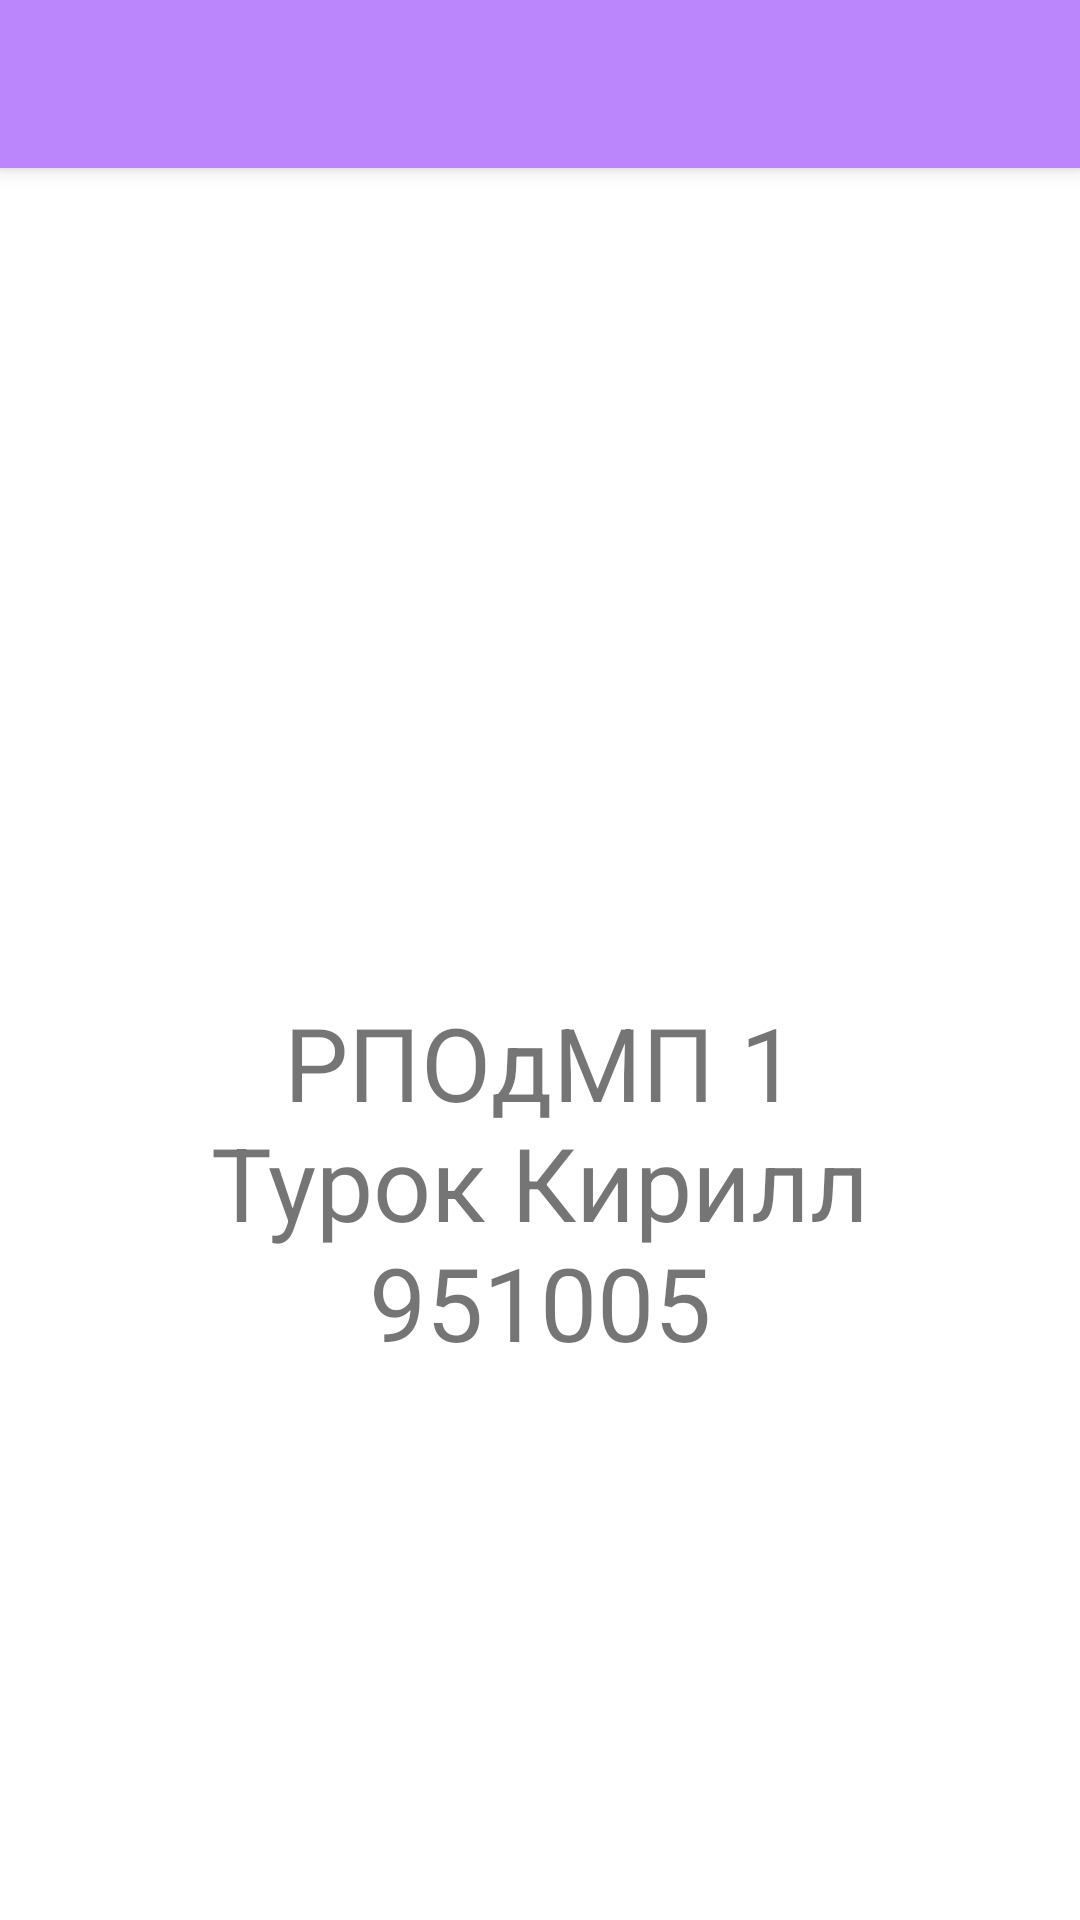

Here is an Android app screen rendered from its layout file. Give the layout XML and the strings, colors and styles it references.
<!-- AndroidManifest.xml: application theme Theme.Mobilki1 -->
<!-- res/layout/activity_about_developer.xml -->
<?xml version="1.0" encoding="utf-8"?>
<RelativeLayout xmlns:android="http://schemas.android.com/apk/res/android"
    xmlns:app="http://schemas.android.com/apk/res-auto"
    xmlns:tools="http://schemas.android.com/tools"
    android:layout_width="match_parent"
    android:layout_height="match_parent"
    tools:context=".AboutDeveloperActivity">

    <include
        android:id="@+id/toolbar"
        layout="@layout/toolbar" />

    <TextView
        android:id="@+id/textView2"
        android:layout_width="343dp"
        android:layout_height="476dp"
        android:layout_below="@+id/toolbar"
        android:layout_alignParentStart="true"
        android:layout_alignParentEnd="true"
        android:layout_marginStart="34dp"
        android:layout_marginTop="100dp"
        android:layout_marginEnd="34dp"
        android:gravity="center"
        android:text="@string/aboutDeveloper"
        android:textSize="34sp"
        app:layout_constraintEnd_toEndOf="parent"
        app:layout_constraintHorizontal_bias="0.561"
        app:layout_constraintStart_toStartOf="parent"
        app:layout_constraintTop_toTopOf="parent" />

</RelativeLayout>
<!-- res/layout/toolbar.xml (included above) -->
<?xml version="1.0" encoding="utf-8"?>
<androidx.appcompat.widget.Toolbar xmlns:android="http://schemas.android.com/apk/res/android"
    android:layout_width="match_parent"
    android:layout_height="wrap_content"
    android:background="@color/purple_200"
    android:elevation="4dp">

</androidx.appcompat.widget.Toolbar>
<!-- resources referenced by this layout -->
<resources>
  <string name="aboutDeveloper">РПОдМП 1\nТурок Кирилл\n951005</string>
  <style name="Theme.Mobilki1" parent="Theme.MaterialComponents.DayNight.NoActionBar">
          
          <item name="colorPrimary">@color/purple_500</item>
          <item name="colorPrimaryVariant">@color/purple_700</item>
          <item name="colorOnPrimary">@color/purple_700</item>
          
          <item name="colorSecondary">@color/teal_200</item>
          <item name="colorSecondaryVariant">@color/teal_700</item>
          <item name="colorOnSecondary">@color/black</item>
          
          <item name="android:statusBarColor" tools:targetApi="l">?attr/colorPrimaryVariant</item>
          
      </style>
  <!-- not gathered from this repository: default colours our renderer supplied (Android Studio template values) -->
  <color name="purple_200">#FFBB86FC</color>
  <color name="purple_500">#FF6200EE</color>
  <color name="purple_700">#FF3700B3</color>
  <color name="teal_200">#FF03DAC5</color>
  <color name="teal_700">#FF018786</color>
  <color name="black">#FF000000</color>
</resources>
